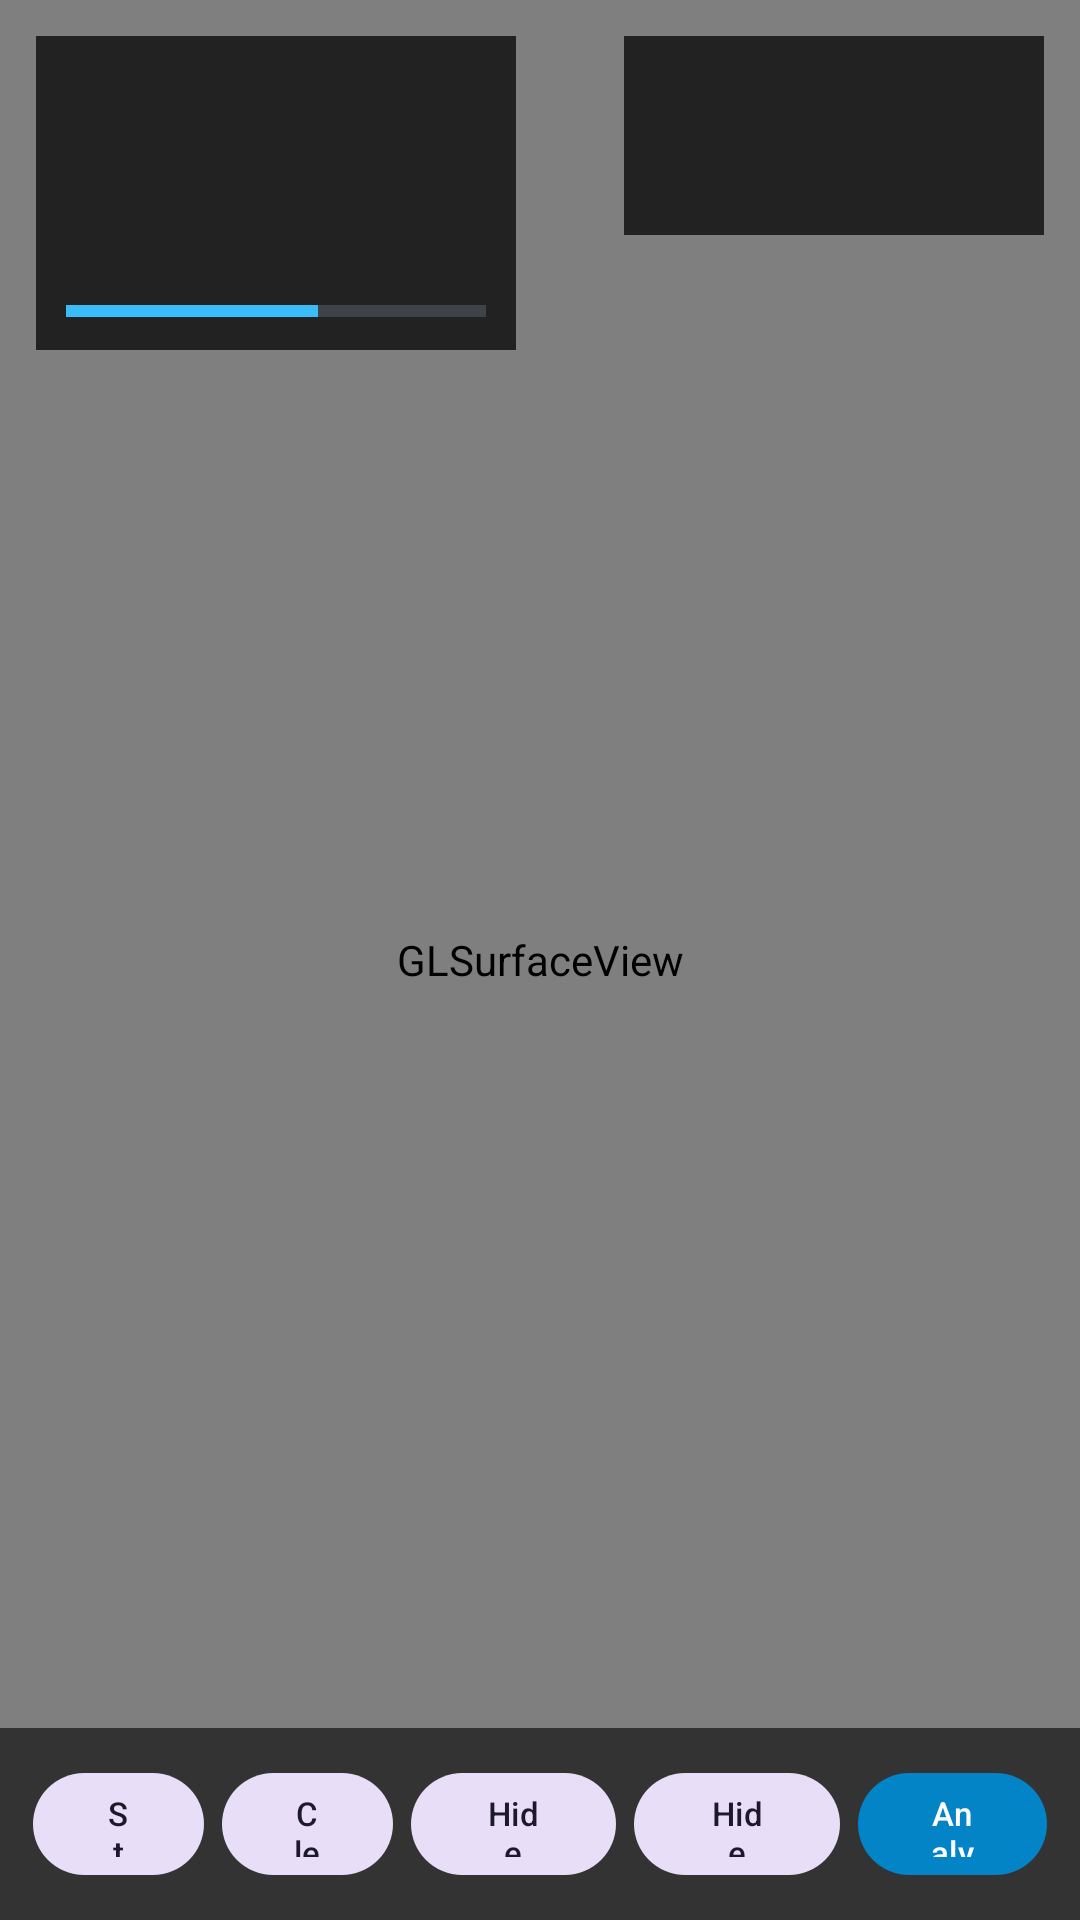

Write the Android layout XML for this screen, with the resource values it uses.
<!-- AndroidManifest.xml: application theme Theme.WiFiVisualizerAR -->
<!-- res/layout/activity_ar_mapping.xml -->
<?xml version="1.0" encoding="utf-8"?>
<FrameLayout xmlns:android="http://schemas.android.com/apk/res/android"
    xmlns:app="http://schemas.android.com/apk/res-auto"
    xmlns:tools="http://schemas.android.com/tools"
    android:layout_width="match_parent"
    android:layout_height="match_parent">

    <android.opengl.GLSurfaceView
        android:id="@+id/surfaceView"
        android:layout_width="match_parent"
        android:layout_height="match_parent" />

    <LinearLayout
        android:layout_width="wrap_content"
        android:layout_height="wrap_content"
        android:layout_gravity="top|start"
        android:layout_margin="12dp"
        android:background="#BB000000"
        android:orientation="vertical"
        android:padding="10dp"
        android:minWidth="160dp">
        <TextView android:id="@+id/tvHudSsid" android:layout_width="wrap_content" android:layout_height="wrap_content" android:textColor="@android:color/white" android:textSize="13sp" android:textStyle="bold" tools:text="MyNetwork_5G" />
        <TextView android:id="@+id/tvHudRssi" android:layout_width="wrap_content" android:layout_height="wrap_content" android:textColor="@android:color/white" android:textSize="20sp" android:textStyle="bold" tools:text="-62 dBm" />
        <TextView android:id="@+id/tvHudQuality" android:layout_width="wrap_content" android:layout_height="wrap_content" android:textSize="12sp" android:textStyle="bold" tools:text="Good" />
        <TextView android:id="@+id/tvHudFreq" android:layout_width="wrap_content" android:layout_height="wrap_content" android:textColor="#BBBBBB" android:textSize="10sp" tools:text="5180 MHz · 300 Mbps" />
        <ProgressBar android:id="@+id/signalStrengthBar" style="@style/Widget.AppCompat.ProgressBar.Horizontal" android:layout_width="match_parent" android:layout_height="6dp" android:layout_marginTop="4dp" android:max="100" android:progress="60" />
    </LinearLayout>

    <LinearLayout
        android:layout_width="wrap_content"
        android:layout_height="wrap_content"
        android:layout_gravity="top|end"
        android:layout_margin="12dp"
        android:background="#BB000000"
        android:orientation="vertical"
        android:padding="10dp">
        <TextView android:id="@+id/tvPillarCount" android:layout_width="wrap_content" android:layout_height="wrap_content" android:textColor="@android:color/white" android:textSize="12sp" tools:text="0 pts" />
        <TextView android:id="@+id/tvCoverage" android:layout_width="wrap_content" android:layout_height="wrap_content" android:textColor="#38BDF8" android:textSize="12sp" tools:text="Coverage: --" />
        <TextView android:id="@+id/tvInsight" android:layout_width="120dp" android:layout_height="wrap_content" android:textColor="#94A3B8" android:textSize="10sp" tools:text="Scanning..." />
    </LinearLayout>

    <LinearLayout
        android:id="@+id/deadZoneAlert"
        android:layout_width="wrap_content"
        android:layout_height="wrap_content"
        android:layout_gravity="center_horizontal|top"
        android:layout_marginTop="80dp"
        android:background="#CCF44336"
        android:orientation="horizontal"
        android:padding="10dp"
        android:visibility="gone">
        <TextView android:layout_width="wrap_content" android:layout_height="wrap_content" android:text="WARNING: Dead Zone — Weak Signal Here" android:textColor="@android:color/white" android:textStyle="bold" android:textSize="14sp" />
    </LinearLayout>

    <LinearLayout
        android:layout_width="match_parent"
        android:layout_height="wrap_content"
        android:layout_gravity="bottom"
        android:background="#99000000"
        android:orientation="horizontal"
        android:padding="8dp">
        <com.google.android.material.button.MaterialButton android:id="@+id/btnStopMapping" style="@style/Widget.Material3.Button.TonalButton" android:layout_width="0dp" android:layout_height="42dp" android:layout_weight="1" android:layout_margin="3dp" android:text="Stop" android:textSize="11sp" />
        <com.google.android.material.button.MaterialButton android:id="@+id/btnClearPillars" style="@style/Widget.Material3.Button.TonalButton" android:layout_width="0dp" android:layout_height="42dp" android:layout_weight="1" android:layout_margin="3dp" android:text="Clear" android:textSize="11sp" />
        <com.google.android.material.button.MaterialButton android:id="@+id/btnToggleMesh" style="@style/Widget.Material3.Button.TonalButton" android:layout_width="0dp" android:layout_height="42dp" android:layout_weight="1.2" android:layout_margin="3dp" android:text="Hide Mesh" android:textSize="11sp" />
        <com.google.android.material.button.MaterialButton android:id="@+id/btnToggleArrow" style="@style/Widget.Material3.Button.TonalButton" android:layout_width="0dp" android:layout_height="42dp" android:layout_weight="1.2" android:layout_margin="3dp" android:text="Hide Arrow" android:textSize="11sp" />
        <com.google.android.material.button.MaterialButton android:id="@+id/btnAnalyze" android:layout_width="0dp" android:layout_height="42dp" android:layout_weight="1.1" android:layout_margin="3dp" android:text="Analyze" android:textSize="11sp" />
    </LinearLayout>
</FrameLayout>
<!-- resources referenced by this layout -->
<resources>
  <style name="Theme.WiFiVisualizerAR" parent="Theme.Material3.DayNight.NoActionBar">
  
          
          <item name="colorPrimary">@color/brand_primary</item>
          <item name="colorPrimaryVariant">@color/brand_primary_dark</item>
          <item name="colorOnPrimary">@color/brand_on_primary</item>
  
          
          <item name="colorSecondary">@color/brand_accent</item>
          <item name="colorOnSecondary">@color/surface_dark_1</item>
  
          
          <item name="colorSurface">@color/surface_dark_1</item>
          <item name="colorOnSurface">@color/text_primary</item>
          <item name="colorSurfaceVariant">@color/surface_dark_2</item>
          <item name="colorOnSurfaceVariant">@color/text_secondary</item>
  
          
          <item name="android:colorBackground">@color/surface_dark_1</item>
          <item name="colorOnBackground">@color/text_primary</item>
  
          
          <item name="colorError">@color/color_error</item>
          <item name="colorOnError">@android:color/white</item>
  
          
          <item name="android:statusBarColor">@color/surface_dark_2</item>
          <item name="android:navigationBarColor">@color/surface_dark_2</item>
          <item name="android:windowLightStatusBar">false</item>
  
          
          <item name="android:windowBackground">@color/surface_dark_1</item>
          <item name="android:windowAnimationStyle">@style/Animation.AppCompat.Dialog</item>
  
          
          <item name="materialCardViewStyle">@style/Widget.WiFiVisualizer.CardView</item>
  
          
          <item name="colorControlActivated">@color/brand_accent</item>
          <item name="colorControlHighlight">@color/brand_accent</item>
  
          
          <item name="android:textColorPrimary">@color/text_primary</item>
          <item name="android:textColorSecondary">@color/text_secondary</item>
      </style>
  <color name="brand_primary">#0284C7</color>
  <color name="brand_primary_dark">#0369A1</color>
  <color name="brand_on_primary">#FFFFFF</color>
  <color name="brand_accent">#38BDF8</color>
  <color name="surface_dark_1">#0F172A</color>
  <color name="text_primary">#E2E8F0</color>
  <color name="surface_dark_2">#1E293B</color>
  <color name="text_secondary">#94A3B8</color>
  <color name="color_error">#EF4444</color>
  <style name="Widget.WiFiVisualizer.CardView" parent="Widget.Material3.CardView.Elevated">
          <item name="cardBackgroundColor">@color/surface_dark_2</item>
          <item name="cardCornerRadius">12dp</item>
          <item name="cardElevation">4dp</item>
      </style>
</resources>
